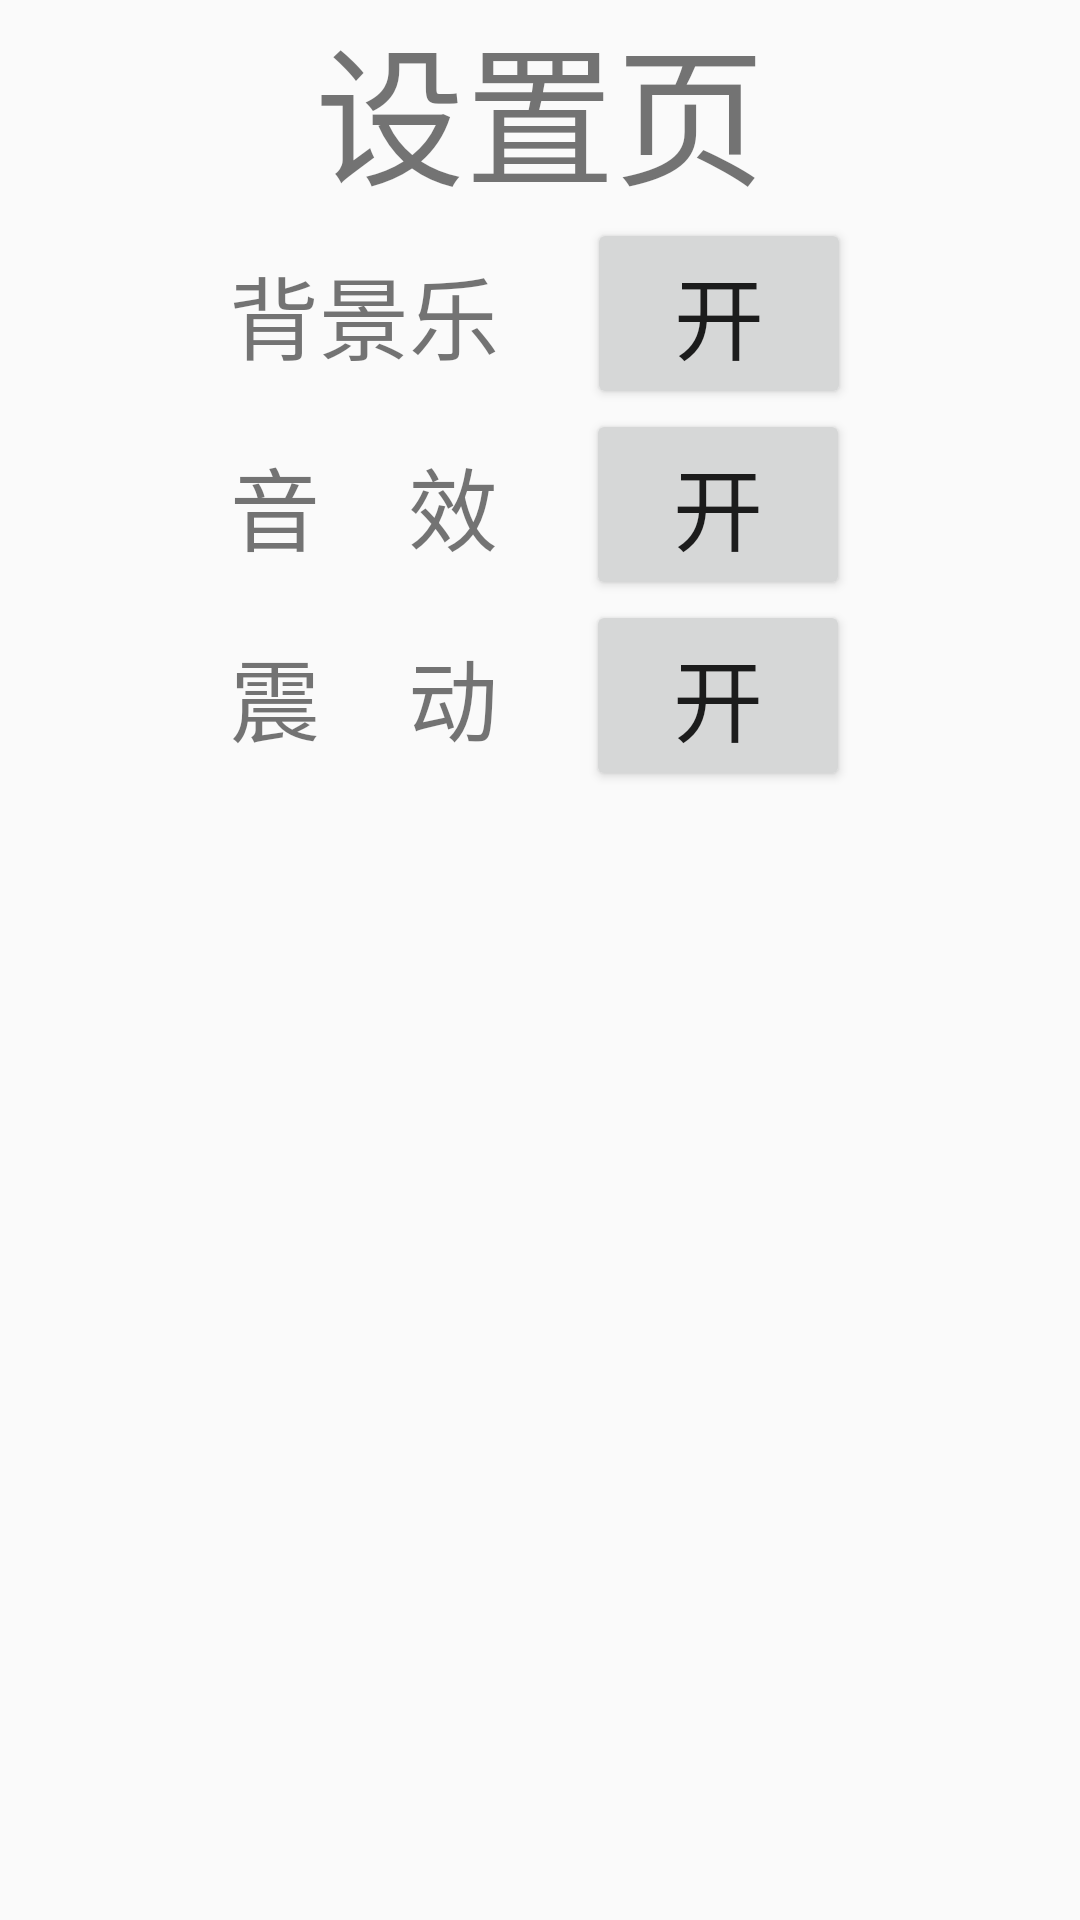

Produce the Android XML layout that renders to this screen, including the resource entries it uses.
<!-- AndroidManifest.xml: activity theme TouminTheme -->
<!-- res/layout/activity_options.xml -->
<?xml version="1.0" encoding="utf-8"?>
<LinearLayout xmlns:android="http://schemas.android.com/apk/res/android"
    android:layout_width="match_parent"
    android:layout_height="match_parent"
    android:fitsSystemWindows="true"
    android:orientation="vertical">

    <TextView
        android:layout_width="match_parent"
        android:layout_height="wrap_content"
        android:fitsSystemWindows="true"
        android:gravity="center"
        android:text="设置页"
        android:textSize="50dp" />


    <LinearLayout xmlns:android="http://schemas.android.com/apk/res/android"
        android:layout_width="match_parent"
        android:layout_height="wrap_content"
        android:fitsSystemWindows="true"
        android:gravity="center"
        android:orientation="horizontal">

        <TextView
            android:layout_width="wrap_content"
            android:layout_height="wrap_content"
            android:fitsSystemWindows="true"
            android:text="背景乐    "
            android:textSize="30dp" />

        <Button
            android:id="@+id/music"
            android:layout_width="wrap_content"
            android:layout_height="wrap_content"
            android:fitsSystemWindows="true"
            android:text="开"
            android:textSize="30dp" />
    </LinearLayout>

    <LinearLayout xmlns:android="http://schemas.android.com/apk/res/android"
        android:layout_width="match_parent"
        android:layout_height="wrap_content"
        android:fitsSystemWindows="true"
        android:gravity="center"
        android:orientation="horizontal">

        <TextView
            android:layout_width="wrap_content"
            android:layout_height="wrap_content"
            android:fitsSystemWindows="true"
            android:text="音    效    "
            android:textSize="30dp" />

        <Button
            android:id="@+id/sound"
            android:layout_width="wrap_content"
            android:layout_height="wrap_content"
            android:fitsSystemWindows="true"
            android:text="开"
            android:textSize="30dp" />
    </LinearLayout>

    <LinearLayout xmlns:android="http://schemas.android.com/apk/res/android"
        android:layout_width="match_parent"
        android:layout_height="wrap_content"
        android:fitsSystemWindows="true"
        android:gravity="center"
        android:orientation="horizontal">

        <TextView
            android:layout_width="wrap_content"
            android:layout_height="wrap_content"
            android:fitsSystemWindows="true"
            android:text="震    动    "
            android:textSize="30dp" />

        <Button
            android:id="@+id/score_board"
            android:layout_width="wrap_content"
            android:layout_height="wrap_content"
            android:fitsSystemWindows="true"
            android:text="开"
            android:textSize="30dp" />
    </LinearLayout>
</LinearLayout>
<!-- resources referenced by this layout -->
<resources>
  <style name="TouminTheme" parent="AppTheme" />
  <style name="AppTheme" parent="Theme.AppCompat.Light.NoActionBar">
          
          <item name="colorPrimary">@color/colorPrimary</item>
          <item name="colorPrimaryDark">@color/colorPrimaryDark</item>
          <item name="colorAccent">@color/colorAccent</item>
      </style>
  <color name="colorPrimary">#3F51B5</color>
  <color name="colorPrimaryDark">#000</color>
  <color name="colorAccent">#FF4081</color>
</resources>
